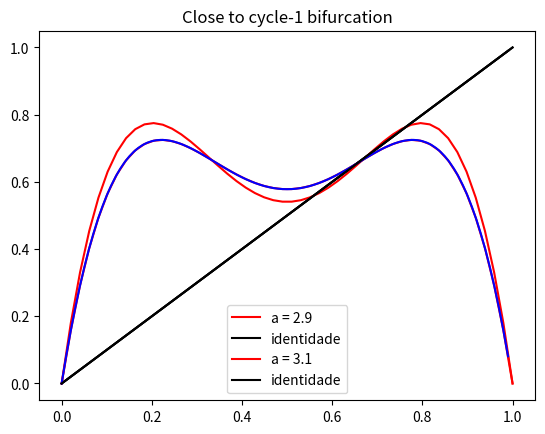

This chart was generated by the following Python code:
#!/usr/bin/env python3
# -*- coding: utf-8 -*-
"""
	Bifurcação para o ciclo 2

	AUTOR:
[redacted]
		[email redacted]
	
	REFERÊNCIAS: 
		<[#] referência..>
	
	BUGS/LIMITAÇÕES:

	ToDos:
		<alterações/correções a fazer>
	
	OBSERVAÇÕES:

	VERSÃO:
	0.01 - 23/02/2023
"""
import matplotlib.pyplot as plt
import numpy as np

#%% Faça um gráfico de g(x) e da função identidade.  

a = 2.9
x = np.linspace(0 , 1 , 50)
g = a*(a*x*(1-x))*(1-(a*x*(1-x)))

#print(g)

plt.plot(x, g, 'r', label='a = 2.9')
plt.plot(x, x, 'k', label='identidade')

plt.legend()

#%%
a = 3.1
x = np.linspace(0 , 1 , 50)
g = a*(a*x*(1-x))*(1-(a*x*(1-x)))

#print(g)

plt.plot(x, g, 'r', label = 'a = 3.1')
plt.plot(x, x, 'k', label='identidade')

plt.legend()

#%% versão aula professor

def f(a,x):
    return a*x*(1-x)
a=2.9
t1 = np.arange(0.0, 1.0, 0.01)
x1_list=[]

for i in t1:
    y=f(a,i)
    x1_list.append(f(a,y))
t2 = np.arange(0.0, 1.0, 0.01)

plt.title('Close to cycle-1 bifurcation')
plt.plot(t1, x1_list, 'b', label='a=2.9')
plt.plot( t1,t2, 'k', label='identity')
plt.show()